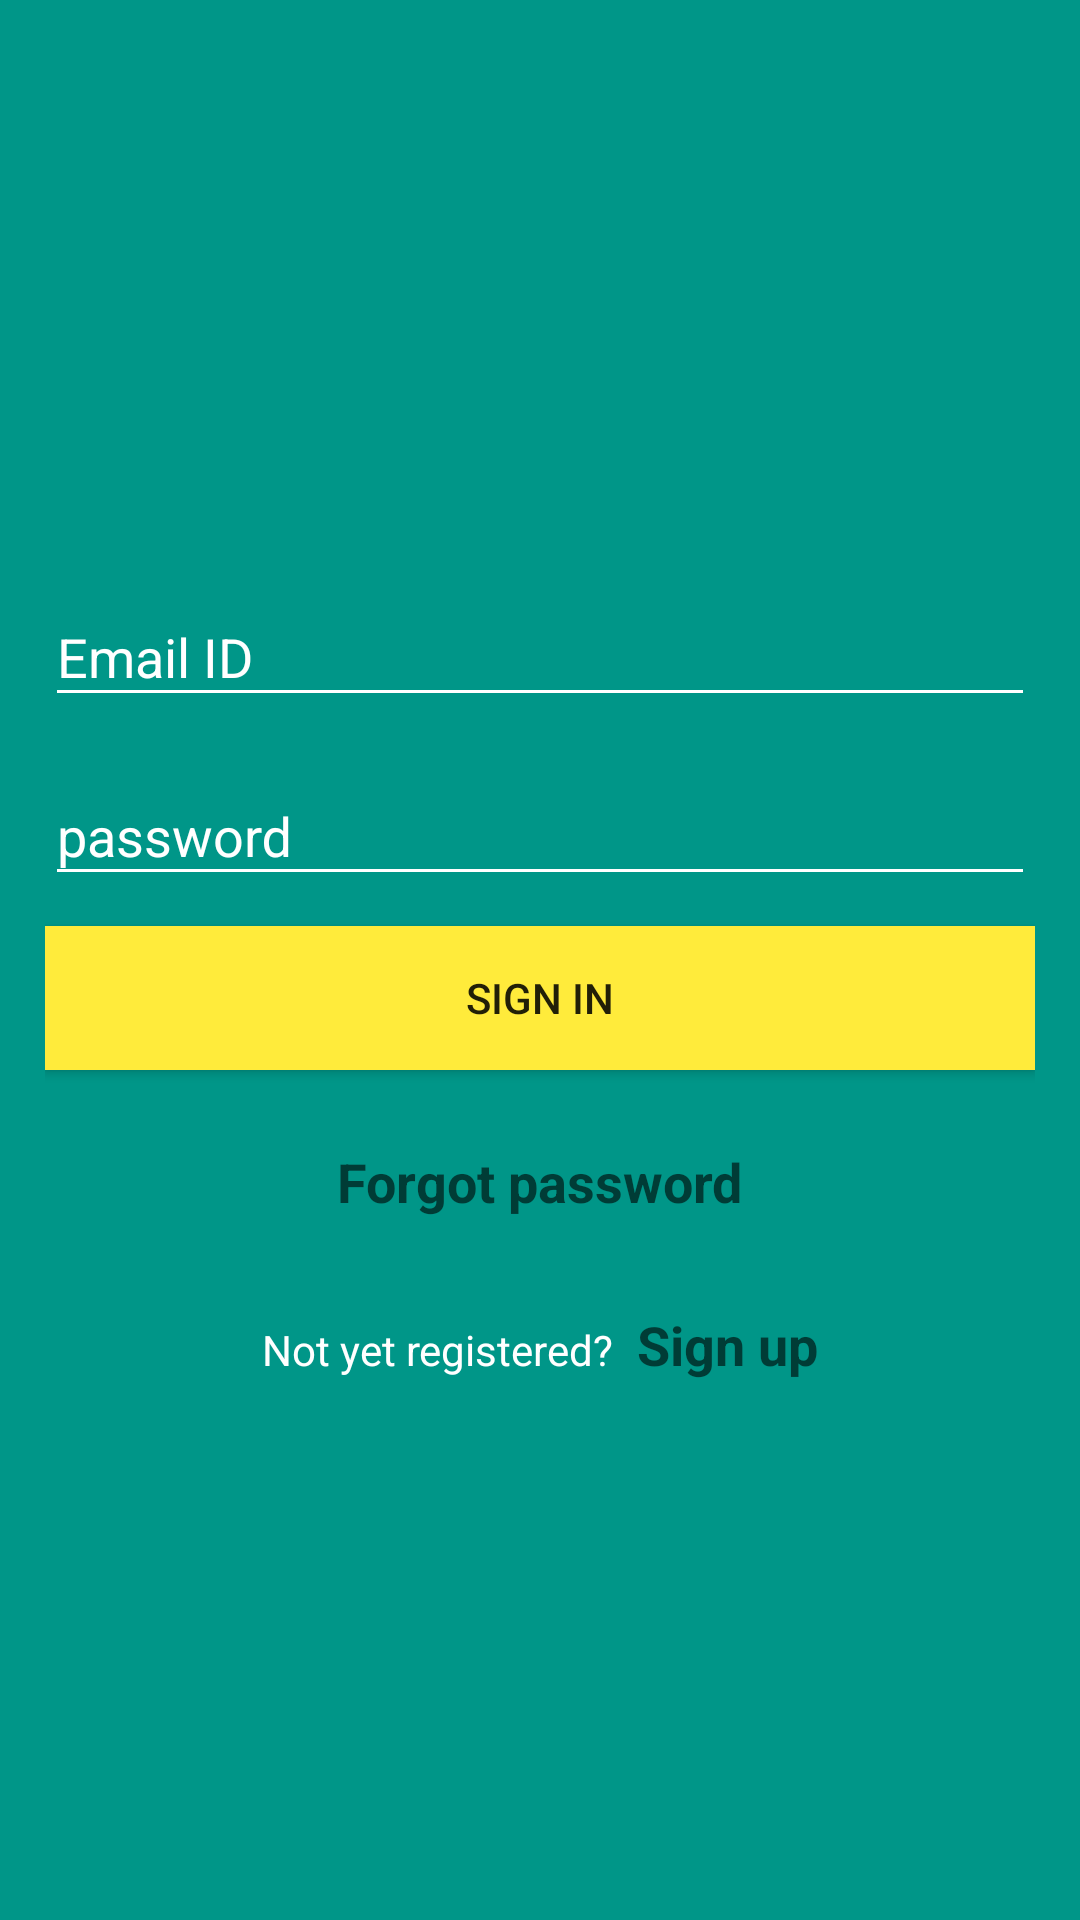

Android layout source for this screen:
<!-- AndroidManifest.xml: activity theme Theme.Design.Light.NoActionBar -->
<!-- res/layout/activity_login.xml -->
<?xml version="1.0" encoding="utf-8"?>
<RelativeLayout xmlns:android="http://schemas.android.com/apk/res/android"
    xmlns:app="http://schemas.android.com/apk/res-auto"
    xmlns:tools="http://schemas.android.com/tools"
    android:layout_width="match_parent"
    android:layout_height="match_parent"
    android:background="@color/colorPrimary"
    android:orientation="vertical"
    android:theme="@style/Theme.App.Base"
    tools:context=".LoginActivity">

    <LinearLayout
        android:layout_width="match_parent"
        android:layout_height="wrap_content"
        android:layout_centerInParent="true"
        android:layout_margin="15dp"
        android:orientation="vertical">

        <android.support.design.widget.TextInputLayout
            android:layout_width="match_parent"
            android:layout_height="wrap_content"
            android:hint="Email ID"
            android:textColorHint="@android:color/white"
            app:hintTextAppearance="@style/TextAppearance.App.TextInputLayout">

            <EditText
                android:id="@+id/loginEmail"
                android:layout_width="match_parent"
                android:layout_height="wrap_content"
                android:inputType="textEmailAddress"
                android:textColor="@android:color/white" />

        </android.support.design.widget.TextInputLayout>

        <android.support.design.widget.TextInputLayout
            android:layout_width="match_parent"
            android:layout_height="wrap_content"
            android:hint="password"
            android:textColorHint="@android:color/white"
            app:hintTextAppearance="@style/TextAppearance.App.TextInputLayout">

            <EditText
                android:id="@+id/loginPassword"
                android:layout_width="match_parent"
                android:layout_height="wrap_content"
                android:inputType="textPassword"
                android:maxLines="1"
                android:textColor="@android:color/white" />

        </android.support.design.widget.TextInputLayout>

        <Button
            android:id="@+id/loginButton"
            android:layout_width="match_parent"
            android:layout_height="wrap_content"
            android:layout_gravity="center"
            android:layout_marginTop="10dp"
            android:background="#FFEB3B"
            android:elevation="5dp"
            android:text="Sign in" />

        <TextView
            android:layout_width="wrap_content"
            android:layout_height="wrap_content"
            android:layout_gravity="center_horizontal"
            android:layout_marginTop="25dp"
            android:text="Forgot password"
            android:id="@+id/forgotPassword"
            android:textStyle="bold"
            android:textAppearance="?android:textAppearanceMedium" />

        <LinearLayout
            android:layout_width="match_parent"
            android:layout_height="wrap_content"
            android:layout_gravity="center_horizontal"
            android:layout_marginTop="30dp"
            android:gravity="center_horizontal"
            android:orientation="horizontal">

            <TextView
                android:layout_width="wrap_content"
                android:layout_height="wrap_content"
                android:layout_marginRight="8dp"
                android:gravity="center"
                android:text="Not yet registered?"
                android:textColor="@android:color/white" />

            <TextView
                android:id="@+id/signUpText"
                android:layout_width="wrap_content"
                android:layout_height="wrap_content"
                android:text="Sign up"
                android:textAppearance="?android:textAppearanceMedium"
                android:textStyle="bold" />

        </LinearLayout>

    </LinearLayout>


</RelativeLayout>
<!-- resources referenced by this layout -->
<resources>
  <color name="colorPrimary">#009688</color>
  <style name="TextAppearance.App.TextInputLayout" parent="@android:style/TextAppearance">
          <item name="android:textColor">@android:color/black</item>
          <item name="android:textSize">20sp</item>
      </style>
  <style name="Theme.App.Base" parent="Theme.AppCompat.Light.DarkActionBar">
          <item name="colorControlNormal">@android:color/white</item>
          <item name="colorControlActivated">#FFEB3B</item>
          <item name="colorControlHighlight">@android:color/white</item>
      </style>
</resources>
